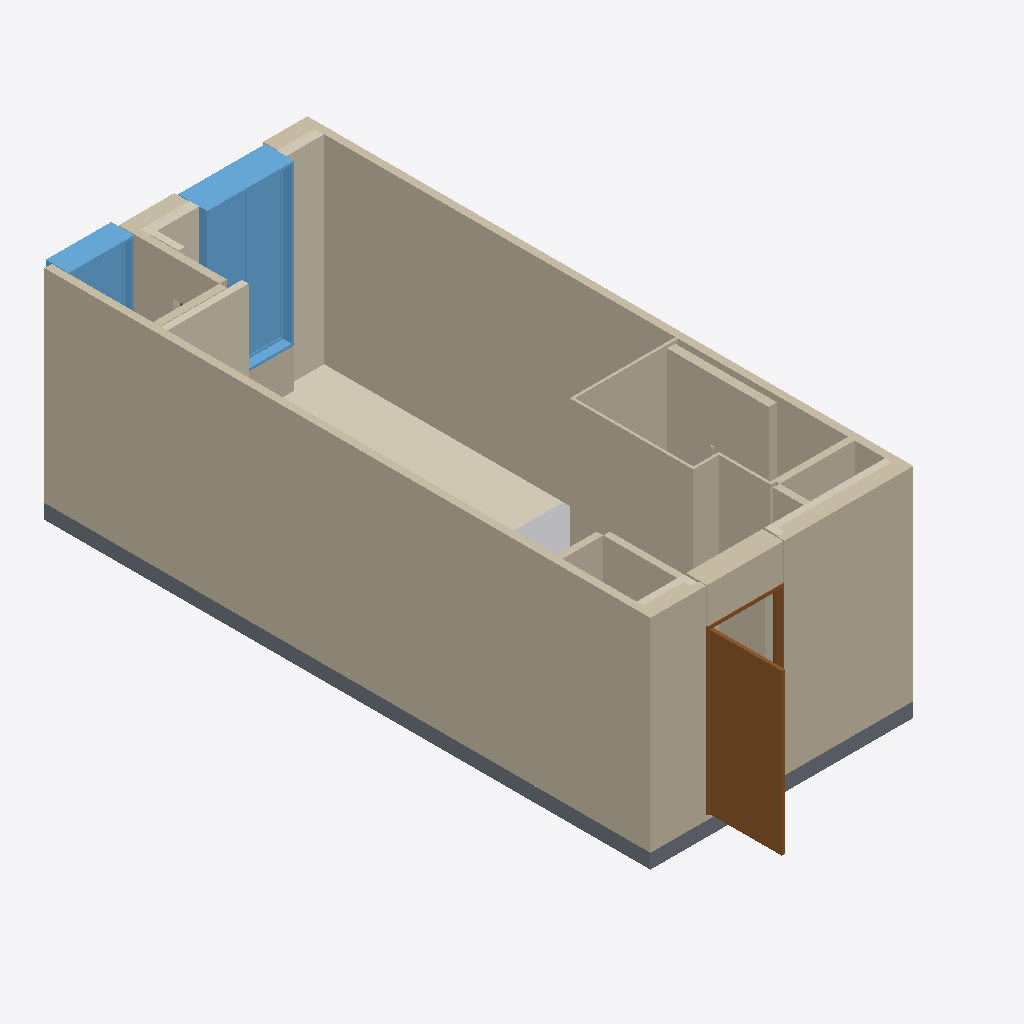
Isometric view of an IFC building model (IFC-SPF (STEP), schema IFC4, length unit metre), seen from the south-west, elements coloured by IFC class: 16 walls (beige), 6 coverings (cream), 3 slabs (grey), 2 windows (light blue), 1 door (brown), 1 other element (light grey).
Extent 3.6 m × 9.4 m × 3.0 m (x, y, z). Storeys (1): A32-25-U03 at 0.00 m. Elements (43): 17 IfcWall, 9 IfcCovering, 3 IfcFurniture, 3 IfcSanitaryTerminal, 3 IfcSlab, 2 IfcBuildingElementProxy, 2 IfcDoor, 2 IfcFurnishingElement, 2 IfcWindow.

HEADER;
FILE_DESCRIPTION(('ViewDefinition[DesignTransferView]'),'2;1');
FILE_NAME('/dev/null','2026-10-20T20:54:54+09:00',(''),(''),'IfcOpenShell 0.9.0','IfcOpenShell 0.9.0','Nobody');
FILE_SCHEMA(('IFC4'));
ENDSEC;
DATA;
#1=IFCPROJECT('1AupzAWBDIgAhRLyL$XTwy',$,'A32-25-U03',$,$,$,$,(#10),#5);
#12=IFCSITE('3S5mPoWaTKXvbRl18Pac_C',$,'A32 source coordinate system',$,$,$,$,$,$,$,$,$,$,$);
#13=IFCBUILDING('2$YbZsXmjP6PILJ2$F8rND',$,'주거동 · 3층–옥탑지붕',$,$,$,$,$,$,$,$,$);
#16=IFCBUILDINGSTOREY('15J5Q82LfQMOqQFN0YmXnK',$,'A32-25-U03',$,$,#25,$,$,$,0.0);
#1037=IFCWALL('3neA6UpMTTBPPQryvnwO0n',$,'concrete / CAD 벽체 045',$,$,#3428,#1058,$,$);
#968=IFCWALL('3USkArgPrK6xLc$jquS1VO',$,'concrete / CAD 벽체 042',$,$,#3638,#996,$,$);
#1337=IFCWALL('111vG8cPnH4epjxEaMete7',$,'B04 / 욕실 구획 보완',$,$,#3618,#1362,$,$);
#716=IFCDOOR('3wREKHwa1P08Qop6zzCeP6',$,'D012 / 원본 문짝',$,$,#3518,#733,$,2.2,0.99,$,$,$);
#1802=IFCWINDOW('3EAeiQKLvMLhP5e_NZOXBx',$,'WIN032 / 2열 창',$,$,#3463,#2095,$,2.2,1.2,$,$,$);
#450=IFCCOVERING('3swCCs875GXwEHEKSxnN$C',$,'F-U03 / 25형 바닥',$,$,#3593,#475,$,$);
#1276=IFCWALL('2yP$5exPrTVwQsDzC6xjF5',$,'ubr / CAD 벽체 009',$,$,#3628,#1296,$,$);
#878=IFCSLAB('16sKUuXYXKT8Ku6l6Pke2H',$,'S-U02 / 25형 슬래브',$,$,#3433,#898,$,$);
#516=IFCCOVERING('1ssx_nZEvGOhsjbbuv2hRO',$,'INS043 / CAD 외피 단열재',$,$,#3533,#536,$,.INSULATION.);
#1464=IFCWALL('3n7MkOCBLUsfIqhiJeR9Ua',$,'DH012 / 문 상부 벽체',$,$,#3528,#1481,$,$);
#621=IFCCOVERING('392tdHfELQQ9pCHwM9vxY6',$,'INS046 / CAD 외피 단열재',$,$,#3653,#638,$,.INSULATION.);
#1494=IFCWINDOW('2pVW1n1TfTXh15pRVlfTWj',$,'WIN029 / 2열 창',$,$,#3563,#1790,$,2.2,0.8999999999998836,$,$,$);
#1131=IFCWALL('1ZtBB_nKfJPudAGQsE$xRp',$,'partition / CAD 벽체 051',$,$,#3503,#1148,$,$);
#1218=IFCWALL('3znINGh$LTQP7rTZ1Ixsqm',$,'partition / CAD 벽체 054',$,$,#3438,#1235,$,$);
#1102=IFCWALL('0VlUg4u3HPDelxFNDiOS90',$,'partition / CAD 벽체 050',$,$,#3543,#1119,$,$);
#910=IFCSLAB('0HgW3TDXTJV8Vf4g_mgyzJ',$,'S-U03 / 25형 슬래브',$,$,#3648,#927,$,$);
#585=IFCCOVERING('3VfBA0sHHSGvOzpResWsVp',$,'INS045 / CAD 외피 단열재',$,$,#3623,#608,$,.INSULATION.);
#3293=IFCFURNITURE('1RZMPJC4HMh9nnK3hf$ldV',$,'T006 / 식탁',$,$,#3613,#3358,$,$);
#551=IFCCOVERING('2wMwHC4ZvG5gLIU69CsA1l',$,'INS044 / CAD 외피 단열재',$,$,#3643,#572,$,.INSULATION.);
#1434=IFCWALL('2UH0zsCzLTrgf6GXZSwWO8',$,'DH008 / 문 상부 벽체',$,$,#3513,#1451,$,$);
#1405=IFCWALL('3okTqoiV1ROA8hTxiDjjEm',$,'WIN032 / 2열 창 / 하부벽',$,$,#3498,#1422,$,$);
#1247=IFCWALL('0CVIebV7fJKxxwSGFkeIqg',$,'partition / CAD 벽체 055',$,$,#3573,#1264,$,$);
#939=IFCSLAB('2ZbD1$RUDSuQVhcWga5xsi',$,'S-COM / 복도·코어 슬래브',$,$,#3598,#956,$,$);
#1008=IFCWALL('3LiuQY0fjJkeSBA8VvwcUI',$,'concrete / CAD 벽체 043',$,$,#3583,#1025,$,$);
#1070=IFCWALL('2VPA6e2NbRwPWIwxtlYF72',$,'partition / CAD 벽체 049',$,$,#3538,#1090,$,$);
#1189=IFCWALL('0HlsHgW2fK8e6rm_LOFj61',$,'partition / CAD 벽체 053',$,$,#3658,#1206,$,$);
#651=IFCCOVERING('2Mzc3Gr5POFgNWJ8Yp2miG',$,'INS047 / CAD 외피 단열재',$,$,#3508,#671,$,.INSULATION.);
#1160=IFCWALL('2wn1NZGp1Pqun7JAXNDr4Z',$,'partition / CAD 벽체 052',$,$,#3588,#1177,$,$);
#1308=IFCWALL('2gqMOOZPzRSg4rGY__LwIW',$,'ubr / CAD 벽체 010',$,$,#3473,#1325,$,$);
ENDSEC;
